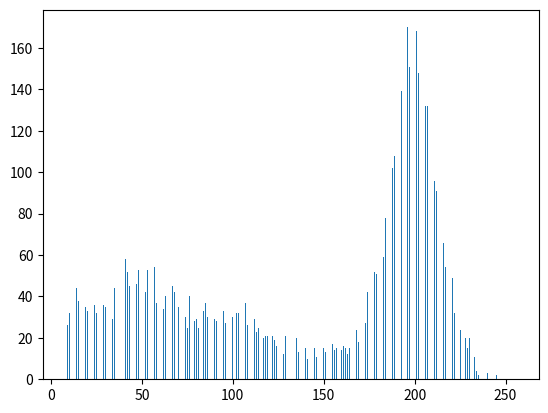

Source code (Python):
import numpy as np
import random
import matplotlib.pyplot as plt

#---------------------------------------------------------------------------------------------
#----------------------------------------EX 4-------------------------------------------------
#---------------------------------------------------------------------------------------------
# 

def ex4():
    N=100000
    x1 = x2 = x3 = x4 = x5 = x6 = x7 = 0


    for i in range(N):
        x = random.uniform(0,100)
        y = random.uniform(0,100)
    
        #A  
        if x>=50:
            x1+=1
        #B
        if y >= 50:
            x2+=1
        #C    
        if x>=78 and y<=50:
            x3+=1
        #A si B      
        if(x>=50 and y>=50):
            x4+=1
        # A si C 
        if(x>=78 and x>=50 and y<=50):
            x5+=1
        #B si C        
        if(y>=50 and x>=78 and y<=50):
            x6+=1
            
        #A B si C        
        if(x>=50 and y>=50 and x>=78 and y<=50):
            x6+=1
            
        
    print("A independent de B:",x4/N,(x1*x2)/(N*N))
    print("A independent de C:", x5/N, (x1*x3)/(N*N))
    print("B independent de C:", x6/N, (x2*x3)/(N*N)) 
    print("A B C independente:", x7/N, (x1*x2*x3)/(N*N*N)) 


#---------------------------------------------------------------------------------------------
#-------------------------------------------EX 6----------------------------------------------
#---------------------------------------------------------------------------------------------


m=100
goal = 150
bet = 0.5
multiplier = 1
rulari = []   
N=10000

#0 = verde, 1=rosu, 2=negru
#dand mai multe valori pentru bet-ul initial, se poate observa ca daca ai mai multi bani initial ai sanse mai mici
#de a pierde (pierderea realizandu-se cand pica negru de log2(banii tai))    
# [redacted]
#o varianta ce produce mai putini bani dar care are sanse mai mici de a pierde este de a aplica fibonacci in loc de dublare

R = [(0,0),(1,1),(2,2),(3,1),(4,2),(5,1),(6,2),(7,1),(8,2),(9,1),(10,2),(11,2),(12,1),(13,2),(14,1),(15,2),(16,1),(17,2),(18,1),(19,1),(20,2),(21,1),(22,2),(23,1),(24,2),(25,1),(26,2),(27,1),(28,2),(29,2),(30,1),(31,2),(32,1),(33,2),(34,1),(35,2),(36,1)]

#programul joaca doar pe rosu
def play():
    play = random.choice(R)
    if play[1] == 1:
        return True
    return False

def game(m,bet,multiplier,goal):
    nrJocuri = 0
    while m>0 and m<goal:
        if play() == True:
            if bet*multiplier < m: #in cazul in care jucatorul nu este all in
                m+=bet*multiplier
                multiplier = 1
            else: #altfel, daca e all in, se dubleaza suma
                m=m*2 
        else:
            if bet*multiplier < m: #daca 
                m-=bet*multiplier
                multiplier*=2 #daca pierde dubleaza bet-ul pentru a isi recupera pierderea + un castig de 0.5
            else:
                m=0 #a intrat all in si a pierdut
                
        nrJocuri+=1
        
    if m==0:
        #print("Ai pierdut tot, fraiere",nrJocuri)
        return False,nrJocuri
    #print("Ai atins goal-ul, esti top",nrJocuri)
    return True,nrJocuri

   
def simulare(N):
    n=0
    for i in range(N):
        win, nrJocuri = game(m,bet,multiplier,goal)
        if win == True:
            n+=1
            
        rulari.append(nrJocuri)
      
      
    print("Win rate:",n/N)
      
    plt.hist(rulari, bins=1000)
    plt.show()  
    

#ex4()
simulare(N)


        
    
    
    

    